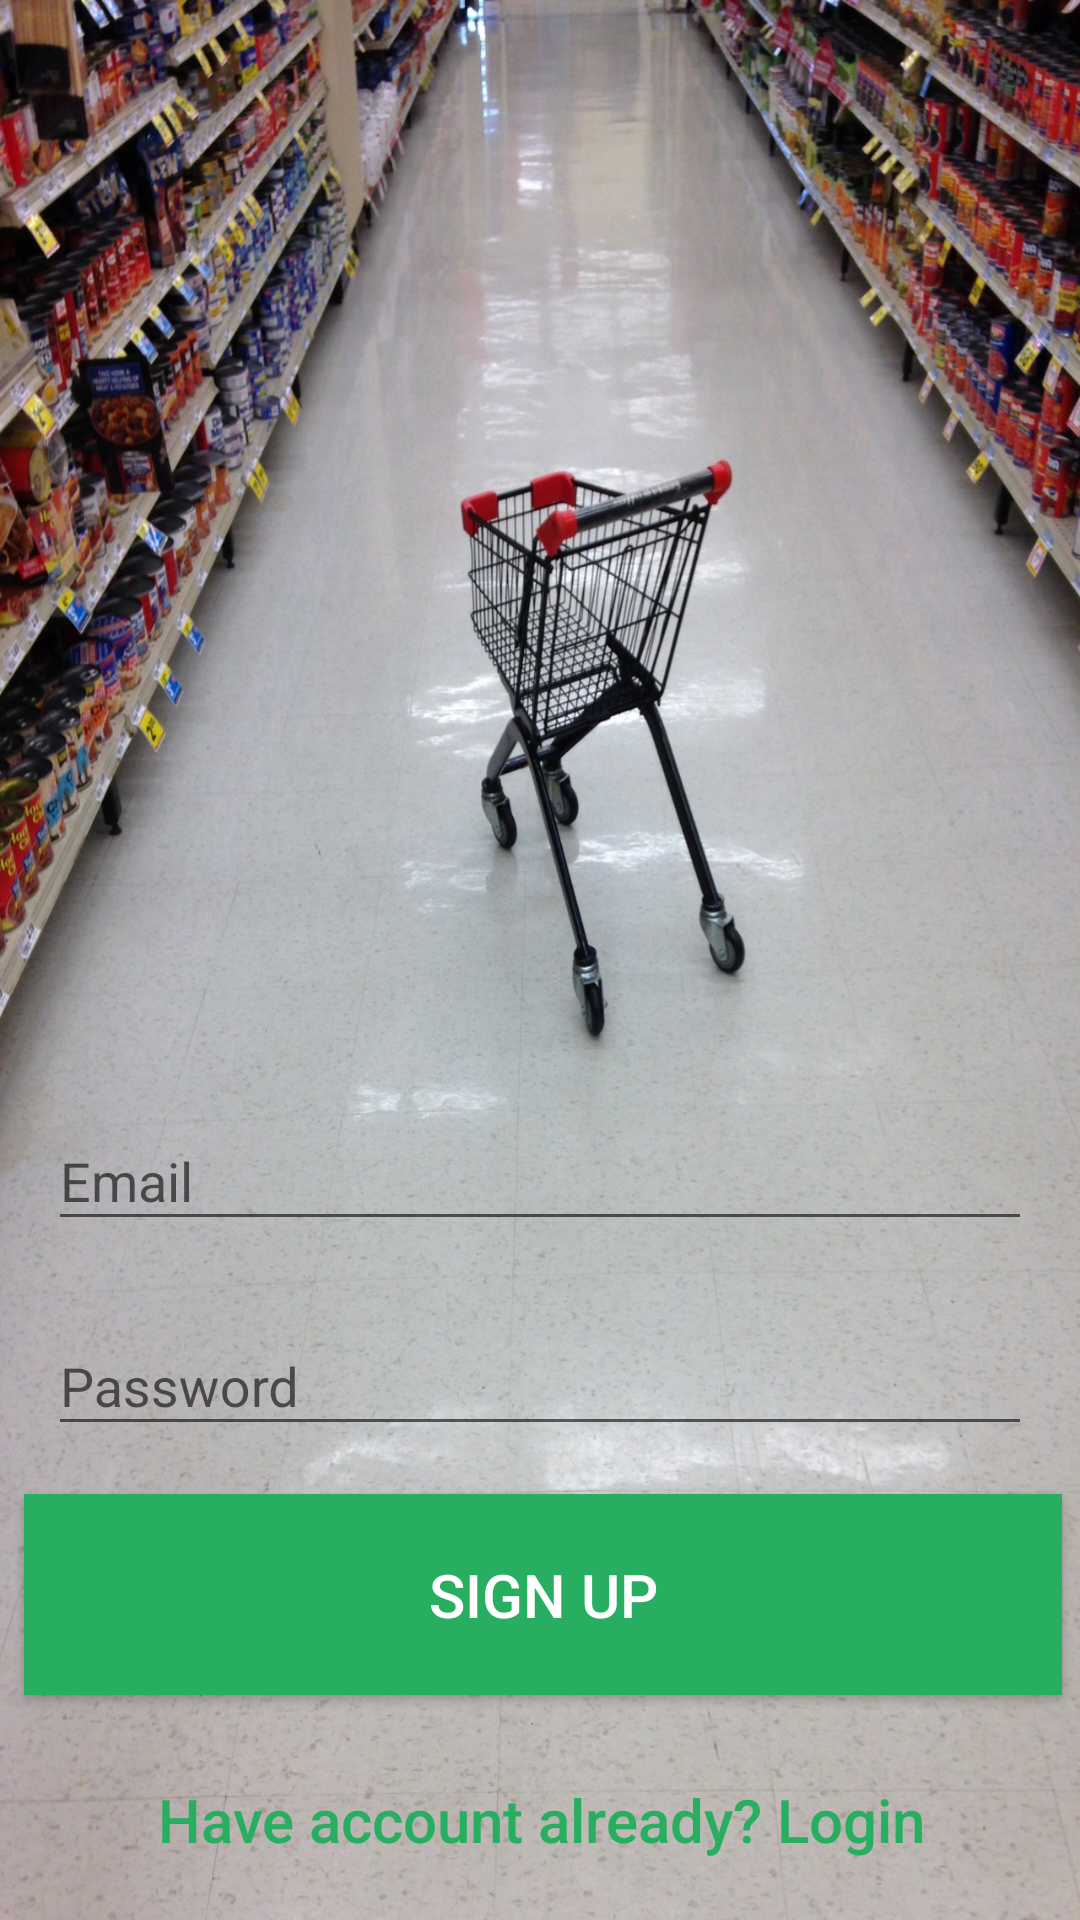

Produce the Android XML layout that renders to this screen, including the resource entries it uses.
<!-- AndroidManifest.xml: application theme AppTheme -->
<!-- res/layout/activity_register.xml -->
<?xml version="1.0" encoding="utf-8"?>
<androidx.constraintlayout.widget.ConstraintLayout xmlns:android="http://schemas.android.com/apk/res/android"
    xmlns:app="http://schemas.android.com/apk/res-auto"
    xmlns:tools="http://schemas.android.com/tools"
    android:layout_width="match_parent"
    android:layout_height="match_parent"
    android:background="@drawable/shopping_cart"
    android:gravity="bottom"
    android:id="@+id/layout_register_activity">

    <com.google.android.material.textfield.TextInputLayout

        android:layout_width="match_parent"
        android:layout_height="wrap_content"
        android:layout_marginStart="8dp"
        android:layout_marginEnd="8dp"
        android:layout_marginBottom="8dp"

        app:layout_constraintBottom_toTopOf="@+id/textInputLayout_password_register"
        app:layout_constraintEnd_toEndOf="parent"
        app:layout_constraintHorizontal_bias="1.0"
        app:layout_constraintStart_toStartOf="parent">

        <AutoCompleteTextView
            android:id="@+id/textView_email_register"
            android:layout_width="match_parent"
            android:layout_height="wrap_content"
            android:layout_marginStart="8dp"
            android:layout_marginEnd="8dp"
            android:layout_marginBottom="8dp"
            android:hint="@string/textView_email"
            android:inputType="textEmailAddress"
            android:textColorHint="@color/white"

            />

    </com.google.android.material.textfield.TextInputLayout>

    <com.google.android.material.textfield.TextInputLayout

        android:id="@+id/textInputLayout_password_register"
        android:layout_width="match_parent"
        android:layout_height="wrap_content"
        android:layout_marginStart="8dp"
        android:layout_marginEnd="8dp"
        android:layout_marginBottom="8dp"
        app:layout_constraintBottom_toTopOf="@+id/button_sign_up"
        app:layout_constraintEnd_toEndOf="parent"
        app:layout_constraintStart_toStartOf="parent">


        <EditText
            android:id="@+id/textView_password_register"
            android:layout_width="match_parent"
            android:layout_height="wrap_content"
            android:layout_marginStart="8dp"
            android:layout_marginEnd="8dp"
            android:layout_marginBottom="8dp"
            android:hint="@string/textView_password"
            android:imeActionId="@integer/login"
            android:imeActionLabel="@string/action_sign_in_short"
            android:inputType="textPassword"
            android:textColorHint="@color/white"

            />

    </com.google.android.material.textfield.TextInputLayout>


    <Button
        android:id="@+id/button_get_back_tologin"
        android:layout_width="397dp"
        android:layout_height="wrap_content"
        android:background="#00FFFFFF"
        android:padding="20dp"
        android:text="@string/have_account_already_login"
        android:textAllCaps="false"
        android:inputType="textNoSuggestions"
        android:textColor="@color/primary_dark"
        android:textSize="20sp"
        app:layout_constraintBottom_toBottomOf="@id/layout_register_activity"
        app:layout_constraintEnd_toEndOf="@id/layout_register_activity"
        app:layout_constraintStart_toStartOf="parent" />

    <Button
        android:id="@+id/button_sign_up"
        android:layout_width="0dp"
        android:layout_height="wrap_content"
        android:layout_marginStart="8dp"
        android:layout_marginEnd="6dp"
        android:layout_marginBottom="8dp"
        android:background="@color/primary_dark"
        android:padding="20dp"
        android:text="@string/button_sign_up"
        android:textColor="@color/white"
        android:textSize="20sp"
        app:layout_constraintBottom_toTopOf="@+id/button_get_back_tologin"
        app:layout_constraintEnd_toEndOf="parent"
        app:layout_constraintHorizontal_bias="0.0"
        app:layout_constraintStart_toStartOf="parent" />


</androidx.constraintlayout.widget.ConstraintLayout>
<!-- resources referenced by this layout -->
<resources>
  <color name="primary_dark">#27ae60</color>
  <color name="white">#FFFFFF</color>
  <!-- drawable shopping_cart: jpeg bitmap (drawable, 363535 bytes) -->
  <string name="action_sign_in_short">Sign in</string>
  <string name="button_sign_up">SIGN UP</string>
  <string name="have_account_already_login">Have account already? Login</string>
  <string name="textView_email" translatable="false">Email</string>
  <string name="textView_password">Password</string>
  <style name="AppTheme" parent="Theme.AppCompat.Light.NoActionBar">
          
          <item name="colorPrimary">@color/primary</item>
          <item name="colorPrimaryDark">@color/primary_dark</item>
          <item name="colorAccent">@color/accent</item>
      </style>
  <color name="primary">#2ecc71</color>
  <color name="accent">#fbc02d</color>
</resources>
